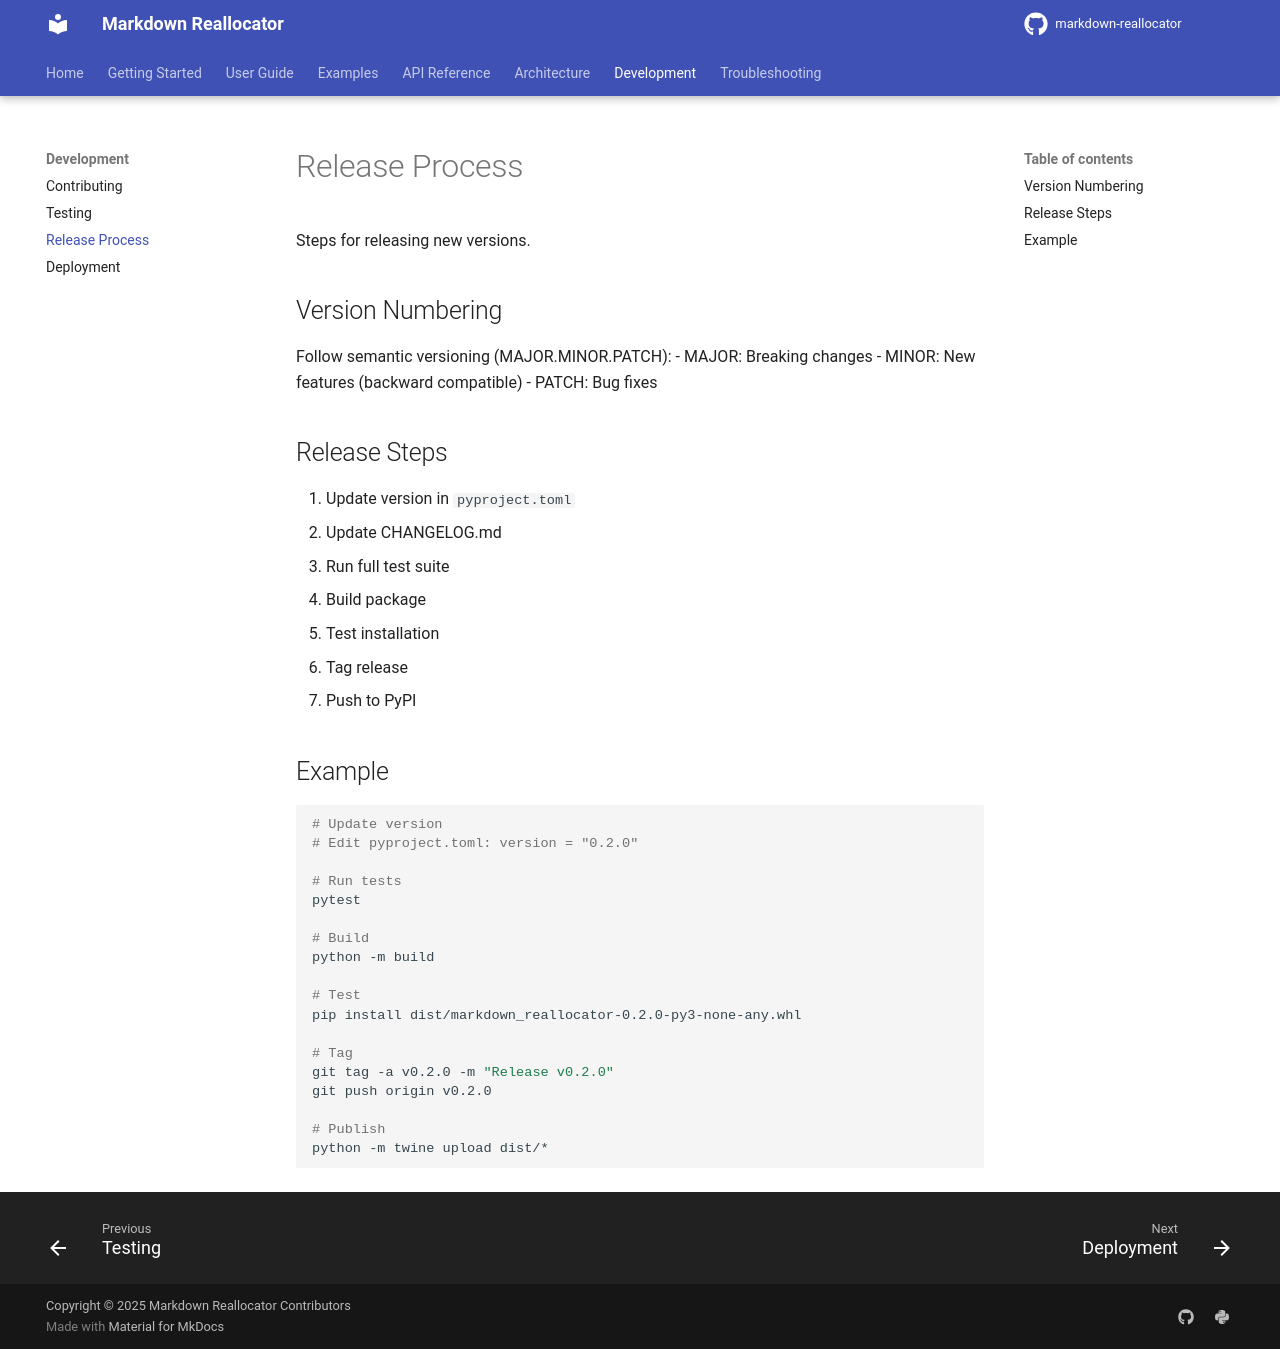

repository: seonghobae/markdown-reallocator · page: development/release-process/index.html · generator: mkdocs

# Release Process

Steps for releasing new versions.

## Version Numbering

Follow semantic versioning (MAJOR.MINOR.PATCH):
- MAJOR: Breaking changes
- MINOR: New features (backward compatible)
- PATCH: Bug fixes

## Release Steps

1. Update version in `pyproject.toml`
2. Update CHANGELOG.md
3. Run full test suite
4. Build package
5. Test installation
6. Tag release
7. Push to PyPI

## Example

```bash
# Update version
# Edit pyproject.toml: version = "0.2.0"

# Run tests
pytest

# Build
python -m build

# Test
pip install dist/markdown_reallocator-0.2.0-py3-none-any.whl

# Tag
git tag -a v0.2.0 -m "Release v0.2.0"
git push origin v0.2.0

# Publish
python -m twine upload dist/*
```
